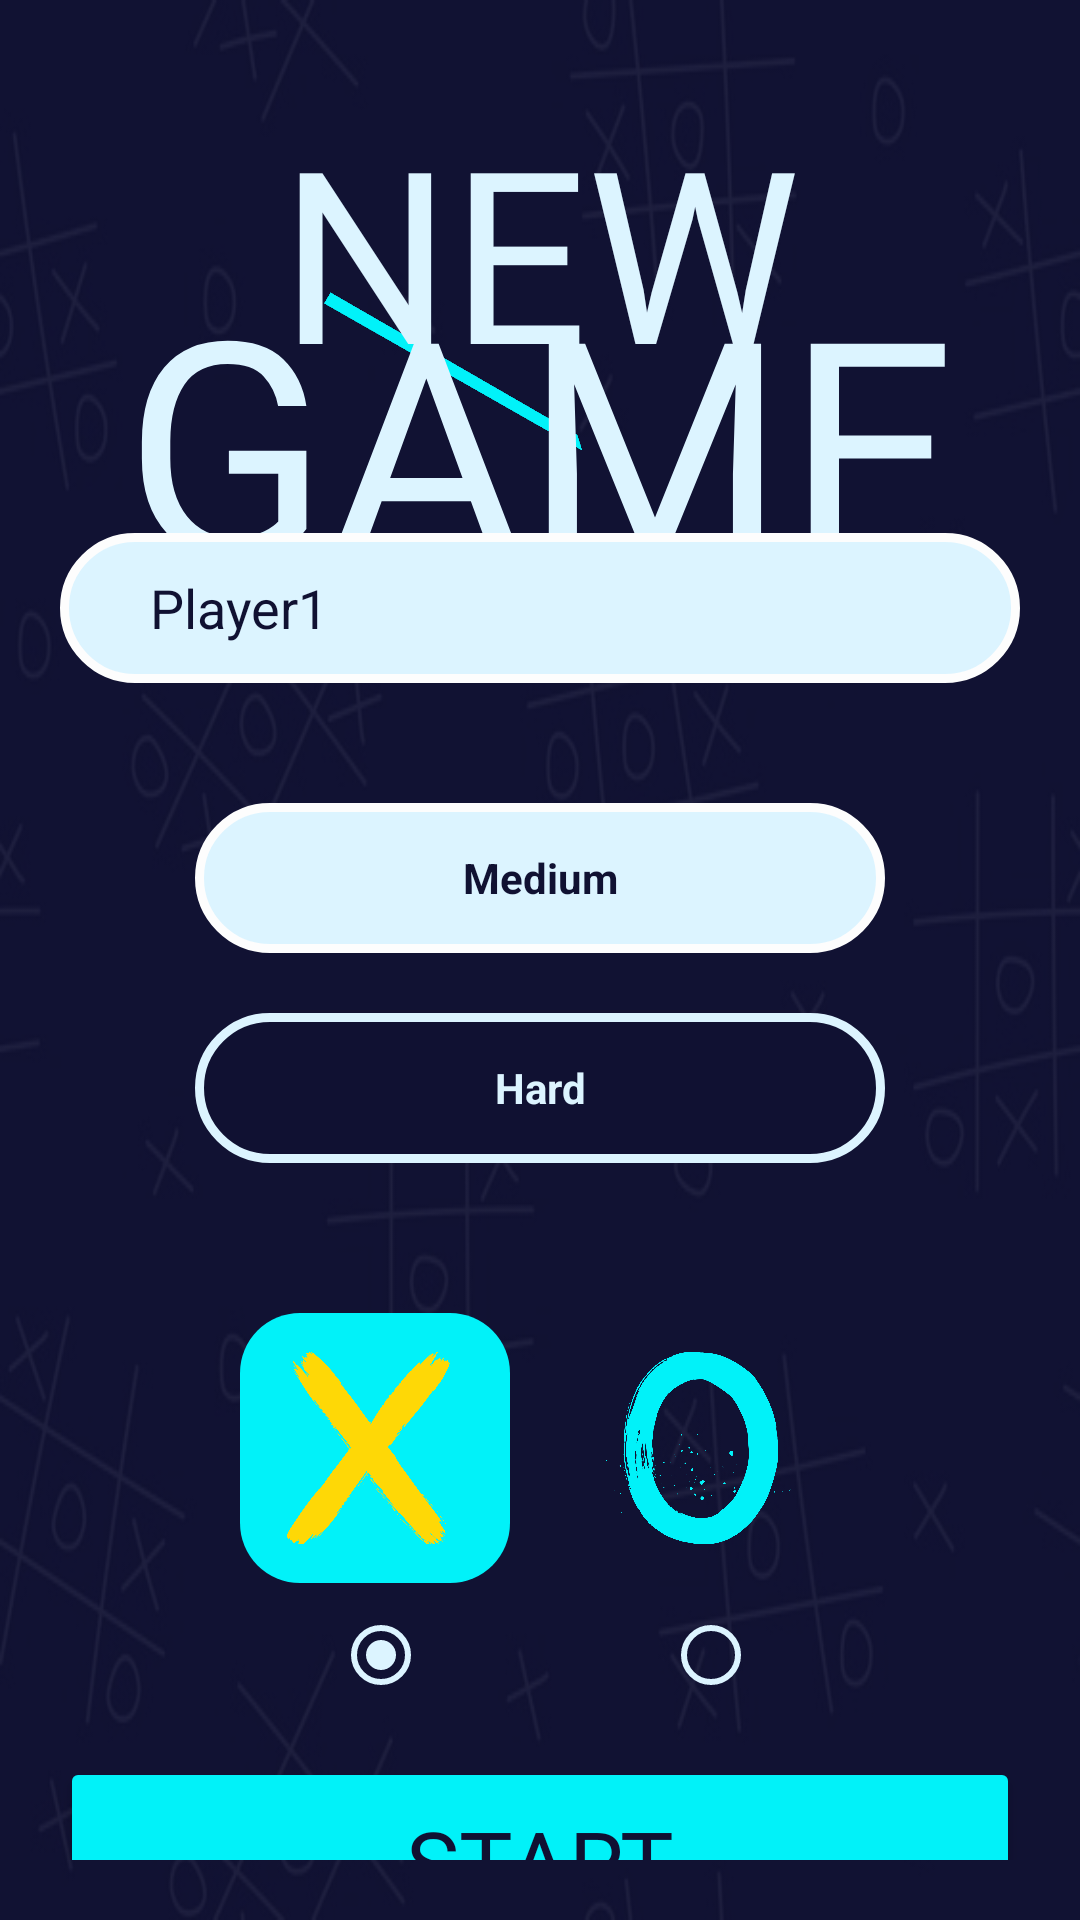

Layout XML and referenced resources for this Android screen:
<!-- AndroidManifest.xml: application theme Theme.TicTacGame -->
<!-- res/layout/activity_ai.xml -->
<?xml version="1.0" encoding="utf-8"?>
<androidx.constraintlayout.widget.ConstraintLayout xmlns:android="http://schemas.android.com/apk/res/android"
    xmlns:app="http://schemas.android.com/apk/res-auto"
    xmlns:tools="http://schemas.android.com/tools"
    android:layout_width="match_parent"
    android:layout_height="match_parent"
    android:adjustViewBounds="true"
    android:background="@drawable/ph"
    android:padding="20dp"
    android:scaleType="centerInside"
    tools:context=".ai">

    <ImageView
        android:layout_width="100dp"
        android:layout_height="10dp"
        android:layout_marginTop="100dp"
        android:layout_marginEnd="136dp"
        android:rotationX="62"
        android:rotationY="33"
        android:src="@color/Bleu"
        app:layout_constraintEnd_toEndOf="parent"
        app:layout_constraintTop_toTopOf="parent" />

    <TextView
        android:id="@+id/tit"
        android:layout_width="match_parent"
        android:layout_height="wrap_content"
        android:layout_marginTop="10dp"
        android:fontFamily="@font/font3"
        android:gravity="center"
        android:text="@string/title1"
        android:textColor="@color/lateBleu"
        android:textSize="80dp"
        app:layout_constraintEnd_toEndOf="parent"
        app:layout_constraintHorizontal_bias="0.5"
        app:layout_constraintStart_toStartOf="parent"
        app:layout_constraintTop_toTopOf="parent" />

    <TextView
        android:id="@+id/textView"
        android:layout_width="match_parent"
        android:layout_height="wrap_content"
        android:layout_marginTop="50dp"
        android:fontFamily="@font/font3"
        android:gravity="center"
        android:text="@string/suitTitle1"
        android:textColor="@color/lateBleu"
        android:textSize="100dp"
        app:layout_constraintEnd_toEndOf="parent"
        app:layout_constraintHorizontal_bias="0.5"
        app:layout_constraintStart_toStartOf="parent"
        app:layout_constraintTop_toTopOf="@id/tit" />

    <LinearLayout
        android:id="@+id/linearLayout"
        android:layout_width="match_parent"
        android:layout_height="wrap_content"
        android:orientation="vertical"
        app:layout_constraintBottom_toBottomOf="parent"
        app:layout_constraintEnd_toEndOf="parent"
        app:layout_constraintHorizontal_bias="0.5"
        app:layout_constraintStart_toStartOf="parent"
        app:layout_constraintTop_toBottomOf="@+id/textView"
        app:layout_constraintVertical_bias="0.5">

        <EditText
            android:id="@+id/nameplyr1"
            android:layout_width="match_parent"
            android:layout_height="50dp"
            android:background="@drawable/bgplayername"
            android:maxLines="1"
            android:paddingLeft="30dp"
            android:text="@string/pl1"
            android:textColor="@color/DarckBleu" />





        <androidx.constraintlayout.widget.ConstraintLayout
            android:layout_width="match_parent"
            android:layout_height="wrap_content"
            android:layout_margin="10dp"
            android:orientation="horizontal">
            <RadioButton
                android:id="@+id/med"
                android:layout_width="wrap_content"
                android:layout_height="wrap_content"
                android:checked="true"
                android:onClick="checkHardest"
                app:buttonTint="@color/lateBleu"
                app:layout_constraintBottom_toBottomOf="parent"
                app:layout_constraintEnd_toEndOf="@+id/editText"
                app:layout_constraintStart_toStartOf="@+id/editText"
                app:layout_constraintTop_toTopOf="parent" />
            <TextView
                android:layout_marginTop="30dp"
                android:id="@+id/editText"
                android:layout_width="230dp"
                android:layout_height="50dp"
                android:background="@drawable/bgplayername"
                android:gravity="center"
                android:textStyle="bold"
                android:text="@string/med"
                android:textColor="@color/DarckBleu"
                app:layout_constraintBottom_toBottomOf="parent"
                app:layout_constraintEnd_toEndOf="parent"
                app:layout_constraintStart_toStartOf="parent"
                app:layout_constraintTop_toTopOf="parent" />



        </androidx.constraintlayout.widget.ConstraintLayout>

        <androidx.constraintlayout.widget.ConstraintLayout
            android:layout_width="match_parent"
            android:layout_height="wrap_content"
            android:layout_margin="10dp"
            android:orientation="horizontal">
            <RadioButton
                android:id="@+id/hard"
                android:layout_width="wrap_content"
                android:layout_height="wrap_content"
                android:onClick="checkHardest"
                app:buttonTint="@color/lateBleu"
                app:layout_constraintBottom_toBottomOf="parent"
                app:layout_constraintEnd_toEndOf="@+id/editText1"
                app:layout_constraintStart_toStartOf="@+id/editText1"
                app:layout_constraintTop_toTopOf="parent" />
            <TextView
                android:id="@+id/editText1"
                android:layout_width="230dp"
                android:layout_height="50dp"
                android:background="@drawable/bg_hard_med"
                android:gravity="center"
                android:textStyle="bold"
                android:text="@string/hard"
                android:textColor="@color/lateBleu"
                app:layout_constraintBottom_toBottomOf="parent"
                app:layout_constraintEnd_toEndOf="parent"
                app:layout_constraintStart_toStartOf="parent"
                app:layout_constraintTop_toTopOf="parent" />



        </androidx.constraintlayout.widget.ConstraintLayout>



        <LinearLayout
            android:layout_width="match_parent"
            android:layout_height="wrap_content"
            android:gravity="center"
            android:orientation="horizontal">

            <LinearLayout
                android:layout_width="wrap_content"
                android:layout_height="wrap_content"
                android:layout_margin="10dp"
                android:gravity="center_horizontal"
                android:orientation="vertical">

                <ImageView
                    android:id="@+id/imgx"
                    android:layout_width="90dp"
                    android:layout_height="90dp"
                    android:layout_marginTop="30dp"
                    android:background="@drawable/bgx"
                    android:src="@drawable/x" />

                <RadioButton
                    android:id="@+id/x"
                    android:layout_width="wrap_content"
                    android:layout_height="wrap_content"
                    android:layout_above="@+id/imgx"
                    android:layout_marginLeft="10dp"
                    android:checked="true"
                    android:gravity="center_vertical"
                    android:onClick="check"
                    app:buttonTint="@color/lateBleu" />

            </LinearLayout>


            <LinearLayout
                android:layout_width="wrap_content"
                android:layout_height="wrap_content"
                android:layout_margin="10dp"
                android:gravity="center_horizontal"
                android:orientation="vertical">

                <ImageView
                    android:id="@+id/imgo"
                    android:layout_width="90dp"
                    android:layout_height="90dp"
                    android:layout_marginTop="30dp"
                    android:src="@drawable/o" />

                <RadioButton
                    android:id="@+id/o"
                    android:layout_width="wrap_content"
                    android:layout_height="wrap_content"
                    android:layout_above="@+id/imgx"
                    android:layout_marginLeft="10dp"
                    android:gravity="center_vertical"
                    android:onClick="check"
                    app:buttonTint="@color/lateBleu" />

            </LinearLayout>
        </LinearLayout>



        <Button
            android:id="@+id/btnStart"
            android:layout_width="match_parent"
            android:layout_height="70dp"
            android:backgroundTint="@color/Bleu"
            android:fontFamily="@font/font2"
            android:text="@string/str"
            android:textColor="@color/DarckBleu"
            android:textSize="30dp"
            app:cornerRadius="20dp" />
    </LinearLayout>


</androidx.constraintlayout.widget.ConstraintLayout>
<!-- resources referenced by this layout -->
<resources>
  <color name="Bleu">#01f2f9</color>
  <color name="DarckBleu">#101132</color>
  <color name="lateBleu">#dcf4ff</color>
  <!-- drawable bg_hard_med (drawable) -->
  <?xml version="1.0" encoding="utf-8"?>
  <shape xmlns:android="http://schemas.android.com/apk/res/android"
      android:shape="rectangle"
  
      >
      <stroke android:width="3dp"
          android:color="@color/lateBleu"
  
  
          />
      <solid
          android:color="@color/DarckBleu"/>
      <padding
          android:bottom="10dp"
          android:top="10dp"
          android:left="10dp"
          android:right="10dp"/>
      <corners
          android:radius="50dp"
  
          />
  
  </shape>
  <!-- drawable bgplayername (drawable) -->
  <?xml version="1.0" encoding="utf-8"?>
  <shape xmlns:android="http://schemas.android.com/apk/res/android"
      android:shape="rectangle"
  
      >
  <stroke android:width="3dp"
      android:color="@color/Beige"
  
  
      />
     <solid
         android:color="@color/lateBleu"/>
      <padding
          android:bottom="10dp"
          android:top="10dp"
          android:left="10dp"
          android:right="10dp"/>
      <corners
          android:radius="50dp"
  
          />
      
  </shape>
  <!-- drawable bgx (drawable) -->
  <?xml version="1.0" encoding="utf-8"?>
  <shape xmlns:android="http://schemas.android.com/apk/res/android"
      android:shape="rectangle">
  
      <solid
          android:color="@color/Bleu"
          />
      <corners
          android:radius="20dp"></corners>
  
  
  
  </shape>
  <!-- drawable o: png bitmap (drawable, 99665 bytes) -->
  <!-- drawable ph: png bitmap (drawable, 87110 bytes) -->
  <!-- drawable x: png bitmap (drawable, 137111 bytes) -->
  <string name="hard">Hard</string>
  <string name="med">Medium</string>
  <string name="pl1">Player1</string>
  <string name="str">START</string>
  <string name="suitTitle1">GAME</string>
  <string name="title1">NEW</string>
  <style name="Theme.TicTacGame" parent="Base.Theme.TicTacGame" />
  <color name="Beige">#FDFDFD</color>
  <style name="Base.Theme.TicTacGame" parent="Theme.Material3.DayNight.NoActionBar">
          <item name="colorPrimary">@color/DarckBleu</item>
      </style>
</resources>
